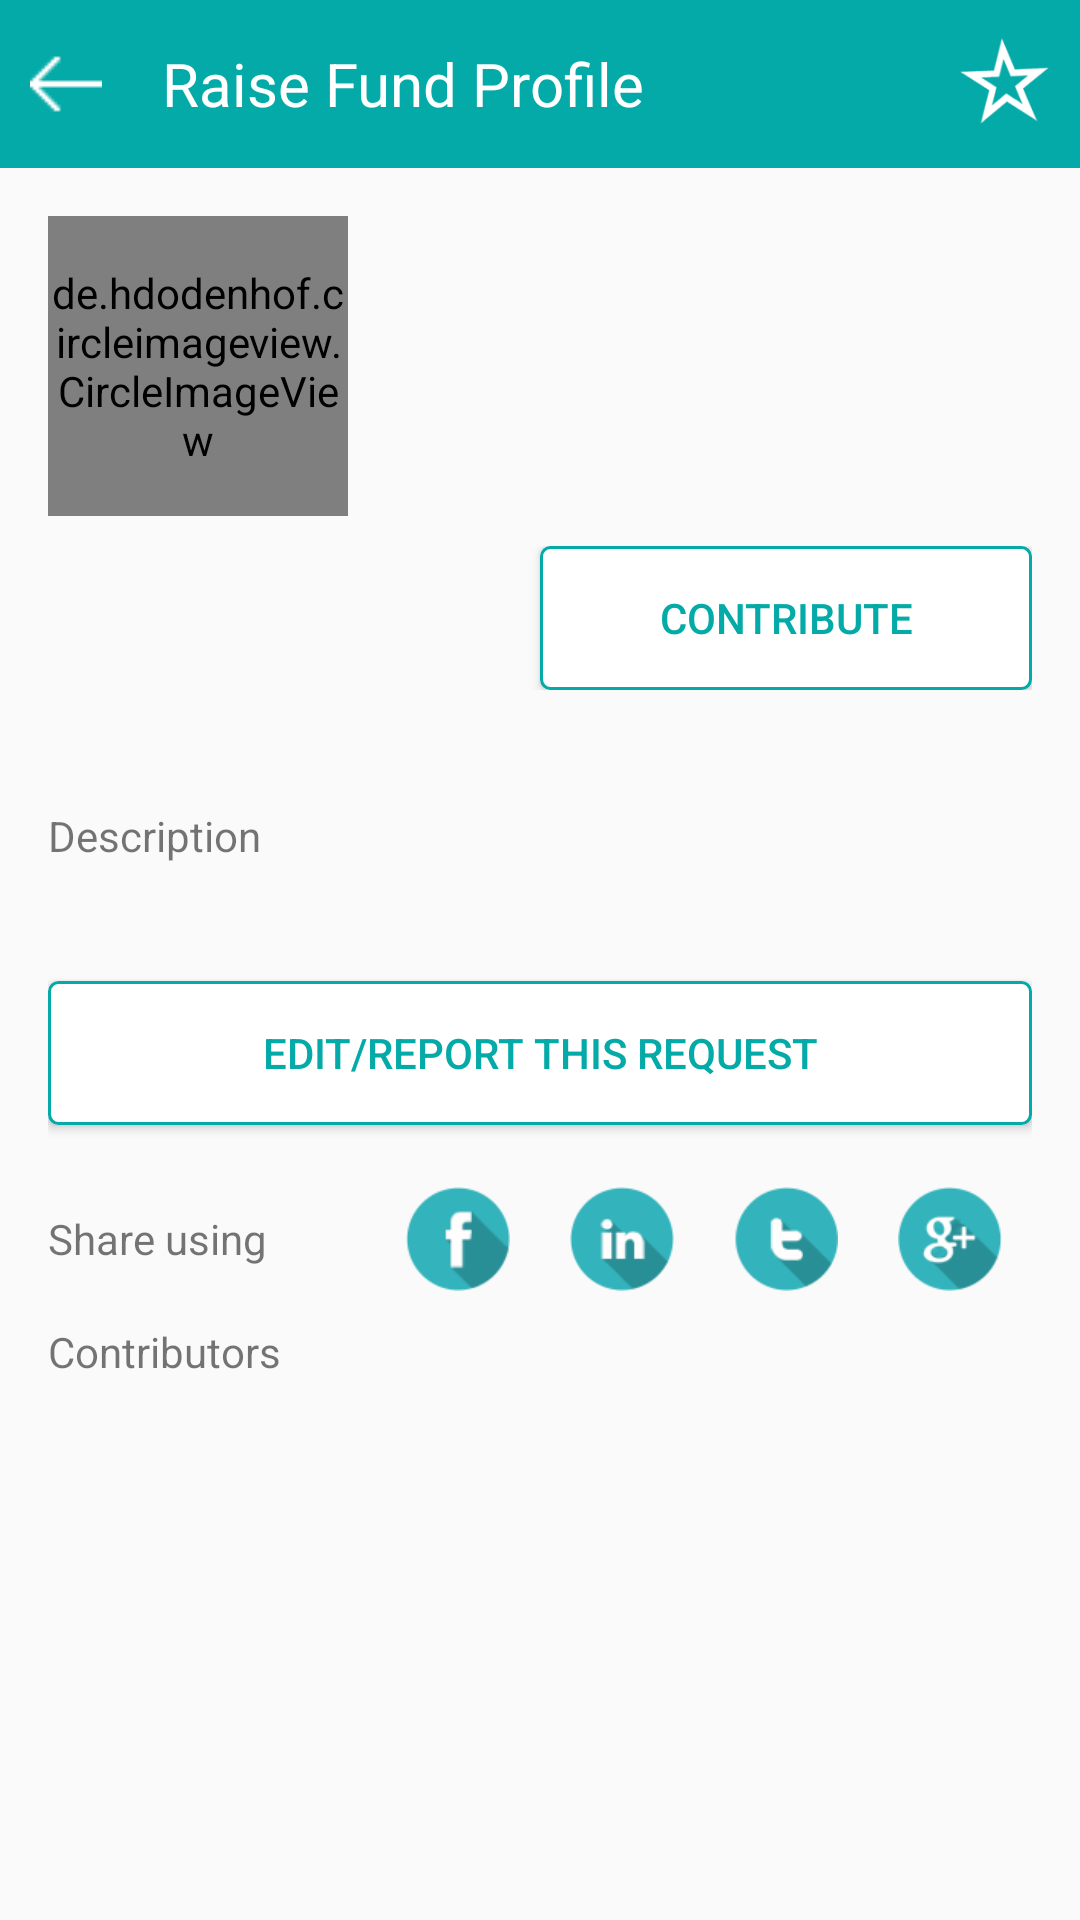

The Android layout XML behind this screen, and the referenced resources:
<!-- AndroidManifest.xml: application theme AppTheme -->
<!-- res/layout/profile_raise_money.xml -->
<?xml version="1.0" encoding="utf-8"?>
<LinearLayout xmlns:android="http://schemas.android.com/apk/res/android"
    android:layout_width="match_parent"
    android:layout_height="match_parent"
    android:orientation="vertical">


    <LinearLayout
        android:layout_width="match_parent"
        android:layout_height="?attr/actionBarSize"
        android:background="@color/colorPrimary"
        android:orientation="horizontal">

        <ImageView
            android:layout_width="wrap_content"
            android:layout_height="match_parent"
            android:gravity="center_vertical"
            android:padding="10dp"
            android:src="@drawable/back" />

        <TextView
            android:layout_width="wrap_content"
            android:layout_height="match_parent"
            android:layout_marginLeft="10dp"
            android:gravity="center_vertical"
            android:text="Raise Fund Profile"
            android:textColor="#fff"
            android:textSize="20sp" />

        <RelativeLayout
            android:layout_width="wrap_content"
            android:layout_height="wrap_content">

            <ImageView
                android:layout_width="50dp"
                android:layout_height="wrap_content"
                android:layout_alignParentRight="true"
                android:layout_gravity="center_vertical"
                android:padding="10dp"
                android:id="@+id/iv_emptystar"
                android:src="@drawable/star1" />
            <ImageView
                android:layout_width="50dp"
                android:layout_height="wrap_content"
                android:layout_alignParentRight="true"
                android:layout_gravity="center_vertical"
                android:padding="10dp"
                android:id="@+id/iv_fillstar"
                android:visibility="gone"
                android:src="@drawable/star2" />
        </RelativeLayout>

    </LinearLayout>

    <ScrollView xmlns:android="http://schemas.android.com/apk/res/android"
        android:layout_width="match_parent"
        android:layout_height="match_parent"
        android:orientation="vertical">


        <LinearLayout
            android:layout_width="match_parent"
            android:layout_height="wrap_content"
            android:orientation="vertical"
            android:padding="16dp">


            <LinearLayout
                android:layout_width="match_parent"
                android:layout_height="wrap_content"
                android:orientation="horizontal">

                <de.hdodenhof.circleimageview.CircleImageView xmlns:app="http://schemas.android.com/apk/res-auto"
                    android:id="@+id/iv_profile"
                    android:layout_width="100dp"
                    android:layout_height="100dp"
                    android:layout_gravity="center"
                    android:src="@drawable/user_profile"
                    app:border_color="#FF000000" />

                <LinearLayout
                    android:layout_width="match_parent"
                    android:layout_height="wrap_content"
                    android:layout_gravity="center"
                    android:orientation="vertical">

                    <TextView
                        android:id="@+id/tv_username"
                        android:layout_width="match_parent"
                        android:layout_height="wrap_content"
                        android:layout_marginLeft="20dp"
                        android:text=""
                        android:textColor="@color/black"
                        android:textSize="@dimen/text_size" />

                    <TextView
                        android:id="@+id/tv_c_name"
                        android:layout_width="match_parent"
                        android:layout_height="wrap_content"
                        android:layout_marginLeft="20dp"
                        android:layout_marginTop="5dp"
                        android:text=""
                        android:textColor="@color/black"
                        android:textSize="@dimen/text_size" />
                </LinearLayout>
            </LinearLayout>

            <LinearLayout
                android:layout_width="match_parent"
                android:layout_height="wrap_content"
                android:layout_gravity="center"
                android:layout_marginTop="10dp"
                android:orientation="horizontal">

                <TextView
                    android:id="@+id/tv_raising_amount"
                    android:layout_width="match_parent"
                    android:layout_height="wrap_content"
                    android:layout_weight="1"
                    android:text=""
                    android:textColor="@color/black"
                    android:textSize="@dimen/text_size" />

                <Button
                    android:id="@+id/btn_contribute"
                    android:layout_width="match_parent"
                    android:layout_height="wrap_content"
                    android:layout_weight="1"
                    android:background="@drawable/custom_button"
                    android:text="Contribute"
                    android:textColor="@color/colorPrimary"
                    android:textSize="@dimen/text_size" />
            </LinearLayout>

            <TextView
                android:id="@+id/tv_request_title"
                android:layout_width="match_parent"
                android:layout_height="wrap_content"
                android:layout_marginTop="10dp"
                android:text=""
                android:textColor="@color/black"
                android:textSize="@dimen/text_size" />

            <TextView
                android:id="@+id/tv_desc_name"
                android:layout_width="match_parent"
                android:layout_height="wrap_content"
                android:layout_marginTop="10dp"
                android:text="Description"
                android:textSize="@dimen/text_size" />

            <TextView
                android:id="@+id/tv_description"
                android:layout_width="match_parent"
                android:layout_height="wrap_content"
                android:layout_marginTop="10dp"
                android:text=""
                android:textColor="@color/black"
                android:textSize="@dimen/text_size" />

            <TextView
                android:id="@+id/tv_status"
                android:layout_width="match_parent"
                android:layout_height="wrap_content"
                android:layout_marginTop="10dp"
                android:text="Status "
                android:textSize="@dimen/text_size"
                android:visibility="gone" />

            <LinearLayout
                android:layout_width="match_parent"
                android:layout_height="wrap_content"
                android:orientation="horizontal"
                android:visibility="gone">

                <TextView
                    android:layout_width="match_parent"
                    android:layout_height="wrap_content"
                    android:layout_marginTop="10dp"
                    android:layout_weight="1"
                    android:text="Status"
                    android:textSize="@dimen/text_size" />

                <TextView
                    android:layout_width="match_parent"
                    android:layout_height="wrap_content"
                    android:layout_marginTop="10dp"
                    android:layout_weight="1"
                    android:text="1000"
                    android:textSize="@dimen/text_size" />
            </LinearLayout>

            <Button
                android:id="@+id/btn_report"
                android:layout_width="match_parent"
                android:layout_height="wrap_content"
                android:layout_marginTop="10dp"
                android:background="@drawable/custom_button"
                android:text="Edit/Report this request"
                android:textColor="@color/colorPrimary"
                android:textSize="@dimen/text_size" />

            <LinearLayout
                android:layout_width="match_parent"
                android:layout_height="?actionBarSize"
                android:layout_marginTop="10dp"
                android:orientation="horizontal">

                <TextView
                    android:layout_width="0dp"
                    android:layout_height="wrap_content"
                    android:layout_gravity="center"
                    android:layout_weight="2"
                    android:text="Share using "
                    android:textSize="@dimen/text_size" />

                <ImageView
                    android:id="@+id/ff"
                    android:layout_width="0dp"
                    android:layout_height="wrap_content"
                    android:layout_weight="1"
                    android:padding="10dp"
                    android:src="@drawable/facebook"
                    android:text="Fb" />

                <ImageView
                    android:id="@+id/ll"
                    android:layout_width="0dp"
                    android:layout_height="wrap_content"
                    android:layout_weight="1"
                    android:padding="10dp"
                    android:src="@drawable/linked"
                    android:text="In" />

                <ImageView
                    android:id="@+id/tt"
                    android:layout_width="0dp"
                    android:layout_height="wrap_content"
                    android:layout_weight="1"
                    android:padding="10dp"
                    android:src="@drawable/twitter"
                    android:text="Twit" />

                <ImageView
                    android:id="@+id/gg"
                    android:layout_width="0dp"
                    android:layout_height="wrap_content"
                    android:layout_weight="1"
                    android:padding="10dp"
                    android:src="@drawable/google"
                    android:text="G+" />

            </LinearLayout>

            <LinearLayout
                android:layout_width="match_parent"
                android:layout_height="wrap_content"
                android:orientation="vertical">

                <TextView
                    android:layout_width="match_parent"
                    android:layout_height="wrap_content"
                    android:layout_gravity="center"
                    android:text="Contributors"
                    android:textSize="@dimen/text_size" />

                <ListView
                    android:id="@+id/rv_contributors"
                    android:layout_width="wrap_content"
                    android:layout_height="wrap_content"
                    android:orientation="vertical">

                </ListView>
            </LinearLayout>

        </LinearLayout>
    </ScrollView>
</LinearLayout>
<!-- resources referenced by this layout -->
<resources>
  <color name="black">#000</color>
  <color name="colorPrimary">#03AAA7</color>
  <!-- drawable back: png bitmap (drawable, 258 bytes) -->
  <!-- drawable custom_button (drawable) -->
  <?xml version="1.0" encoding="utf-8"?>
  <selector xmlns:android="http://schemas.android.com/apk/res/android">
      <item android:drawable="@drawable/white_button" android:state_focused="true"></item>
      <item android:drawable="@drawable/green_button" android:state_pressed="true"></item>
      <item android:drawable="@drawable/white_button"></item>
  </selector>
  <!-- drawable facebook: png bitmap (drawable, 3293 bytes) -->
  <!-- drawable google: png bitmap (drawable, 4407 bytes) -->
  <!-- drawable linked: png bitmap (drawable, 3145 bytes) -->
  <!-- drawable star1: png bitmap (drawable, 5440 bytes) -->
  <!-- drawable star2: png bitmap (drawable, 4094 bytes) -->
  <!-- drawable twitter: png bitmap (drawable, 3059 bytes) -->
  <!-- drawable user_profile: jpg bitmap (drawable, 9279 bytes) -->
  <style name="AppTheme" parent="Theme.AppCompat.Light.NoActionBar">
          <item name="android:colorPrimary">@color/PrimaryColor</item>
          <item name="android:colorPrimaryDark">@color/PrimaryDarkColor</item>
          <item name="windowActionBar">false</item>
          <item name="windowActionModeOverlay">true</item>
          <item name="android:windowDrawsSystemBarBackgrounds">true</item>
          <item name="android:statusBarColor">@android:color/transparent</item>
          
      </style>
  <!-- drawable white_button (drawable) -->
  <?xml version="1.0" encoding="utf-8"?>
  <selector xmlns:android="http://schemas.android.com/apk/res/android" >
      <item android:state_pressed="true" >
          <shape android:shape="rectangle"  >
              <corners android:radius="3dip" />
              <stroke android:width="1dip" android:color="@color/colorPrimary" />
              <gradient android:angle="-90" android:startColor="@color/white" android:endColor="@color/white"  />
          </shape>
      </item>
      <item android:state_focused="true">
          <shape android:shape="rectangle"  >
              <corners android:radius="3dip" />
              <stroke android:width="1dip" android:color="@color/white" />
              <solid android:color="@color/white"/>
          </shape>
      </item>
      <item >
          <shape android:shape="rectangle"  >
              <corners android:radius="3dip" />
              <stroke android:width="1dip" android:color="@color/colorPrimary" />
              <gradient android:angle="-90" android:startColor="@color/white" android:endColor="@color/white" />
          </shape>
      </item>
  </selector>
  <!-- drawable green_button (drawable) -->
  <?xml version="1.0" encoding="utf-8"?>
  <selector xmlns:android="http://schemas.android.com/apk/res/android" >
      <item android:state_pressed="true" >
          <shape android:shape="rectangle"  >
              <corners android:radius="3dip" />
              <stroke android:width="1dip" android:color="@color/colorPrimary" />
              <gradient android:angle="-90" android:startColor="@color/colorPrimary" android:endColor="@color/colorPrimaryDark"  />
          </shape>
      </item>
      <item android:state_focused="true">
          <shape android:shape="rectangle"  >
              <corners android:radius="3dip" />
              <stroke android:width="1dip" android:color="@color/colorPrimary" />
              <solid android:color="@color/colorPrimary"/>
          </shape>
      </item>
      <item >
          <shape android:shape="rectangle"  >
              <corners android:radius="3dip" />
              <stroke android:width="1dip" android:color="@color/colorPrimary" />
              <gradient android:angle="-90" android:startColor="@color/colorPrimary" android:endColor="@color/colorPrimary" />
          </shape>
      </item>
  </selector>
  <color name="PrimaryColor">#03AAA7</color>
  <color name="PrimaryDarkColor">#00c3c1</color>
  <color name="white">#fff</color>
  <color name="colorPrimaryDark">#00c3c1</color>
</resources>
